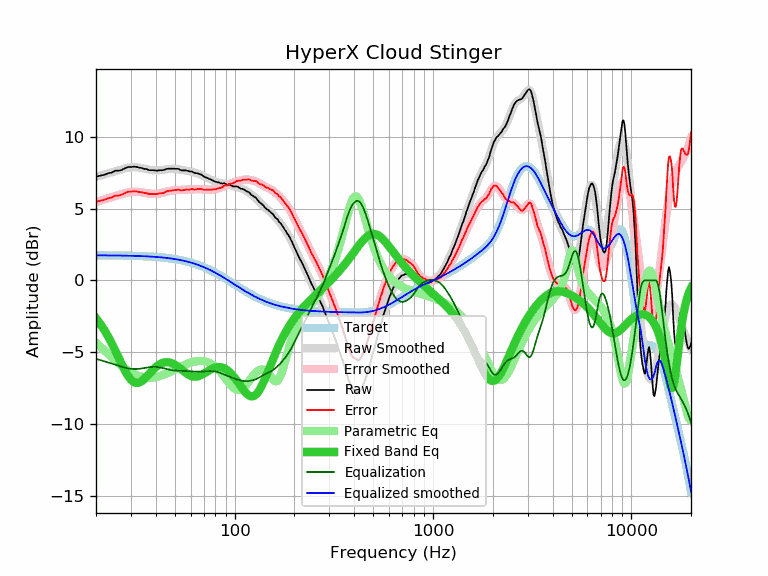

Source data for this figure (header and first rows):
frequency, raw, error, smoothed, error_smoothed, equalization, parametric_eq, equalized_raw, equalized_smoothed, target
20, 7.21, 5.47, 7.20, 5.46, -5.46, -2.63, 1.76, 1.74, 1.74
21, 7.29, 5.55, 7.29, 5.55, -5.55, -3.02, 1.75, 1.74, 1.74
22, 7.34, 5.60, 7.37, 5.63, -5.63, -3.44, 1.71, 1.74, 1.74
23, 7.45, 5.72, 7.45, 5.71, -5.71, -3.90, 1.74, 1.74, 1.74
24, 7.50, 5.77, 7.53, 5.79, -5.79, -4.38, 1.71, 1.74, 1.74
25, 7.63, 5.90, 7.60, 5.87, -5.87, -4.88, 1.76, 1.73, 1.73
26, 7.63, 5.90, 7.67, 5.94, -5.94, -5.38, 1.69, 1.73, 1.73
27, 7.69, 5.97, 7.74, 6.01, -6.01, -5.86, 1.68, 1.73, 1.73
28, 7.80, 6.08, 7.80, 6.07, -6.07, -6.29, 1.73, 1.72, 1.72
29, 7.89, 6.18, 7.84, 6.12, -6.12, -6.65, 1.77, 1.72, 1.72
30, 7.89, 6.18, 7.87, 6.15, -6.15, -6.92, 1.74, 1.71, 1.71
31, 7.91, 6.21, 7.88, 6.17, -6.17, -7.09, 1.74, 1.71, 1.71
32, 7.90, 6.20, 7.87, 6.17, -6.17, -7.15, 1.73, 1.70, 1.70
33, 7.84, 6.15, 7.85, 6.16, -6.16, -7.12, 1.69, 1.70, 1.70
34, 7.82, 6.14, 7.82, 6.13, -6.13, -7.02, 1.69, 1.69, 1.69
35, 7.76, 6.08, 7.78, 6.10, -6.10, -6.87, 1.66, 1.68, 1.68
36, 7.74, 6.07, 7.75, 6.07, -6.07, -6.70, 1.67, 1.67, 1.67
37, 7.67, 6.01, 7.71, 6.05, -6.05, -6.52, 1.63, 1.66, 1.66
38, 7.67, 6.02, 7.68, 6.03, -6.03, -6.34, 1.65, 1.65, 1.65
39, 7.66, 6.02, 7.66, 6.02, -6.02, -6.18, 1.64, 1.64, 1.64
40, 7.64, 6.01, 7.66, 6.02, -6.02, -6.04, 1.62, 1.63, 1.63
41, 7.64, 6.02, 7.66, 6.03, -6.03, -5.92, 1.61, 1.62, 1.62
42, 7.67, 6.06, 7.67, 6.06, -6.06, -5.83, 1.62, 1.61, 1.61
43, 7.66, 6.07, 7.68, 6.09, -6.09, -5.76, 1.58, 1.60, 1.60
44, 7.68, 6.10, 7.71, 6.12, -6.12, -5.72, 1.56, 1.58, 1.58
45, 7.74, 6.17, 7.73, 6.16, -6.16, -5.70, 1.59, 1.57, 1.57
46, 7.77, 6.22, 7.75, 6.19, -6.19, -5.70, 1.58, 1.55, 1.55
47, 7.77, 6.24, 7.76, 6.22, -6.22, -5.72, 1.55, 1.54, 1.54
48, 7.77, 6.25, 7.77, 6.25, -6.25, -5.76, 1.52, 1.52, 1.52
49, 7.77, 6.27, 7.77, 6.27, -6.27, -5.81, 1.51, 1.50, 1.50
50, 7.77, 6.29, 7.76, 6.28, -6.28, -5.87, 1.49, 1.48, 1.48
51, 7.76, 6.30, 7.75, 6.29, -6.29, -5.95, 1.48, 1.46, 1.46
52, 7.76, 6.32, 7.74, 6.29, -6.29, -6.03, 1.47, 1.44, 1.44
53, 7.69, 6.27, 7.72, 6.29, -6.29, -6.12, 1.40, 1.42, 1.42
54, 7.65, 6.26, 7.69, 6.30, -6.30, -6.21, 1.36, 1.40, 1.40
55, 7.65, 6.28, 7.67, 6.30, -6.30, -6.30, 1.36, 1.38, 1.38
56, 7.65, 6.30, 7.65, 6.30, -6.30, -6.39, 1.35, 1.35, 1.35
57, 7.65, 6.33, 7.63, 6.31, -6.31, -6.46, 1.35, 1.33, 1.33
58, 7.62, 6.32, 7.61, 6.32, -6.32, -6.53, 1.31, 1.30, 1.30
59, 7.58, 6.31, 7.59, 6.32, -6.32, -6.59, 1.26, 1.27, 1.27
60, 7.58, 6.34, 7.57, 6.33, -6.33, -6.64, 1.25, 1.24, 1.24
61, 7.57, 6.36, 7.55, 6.34, -6.34, -6.68, 1.24, 1.22, 1.22
62, 7.51, 6.33, 7.53, 6.34, -6.34, -6.70, 1.17, 1.19, 1.19
63, 7.47, 6.32, 7.50, 6.35, -6.35, -6.71, 1.13, 1.16, 1.16
64, 7.46, 6.34, 7.47, 6.35, -6.35, -6.70, 1.11, 1.12, 1.12
65, 7.45, 6.36, 7.44, 6.35, -6.35, -6.69, 1.10, 1.09, 1.09
66, 7.41, 6.36, 7.41, 6.35, -6.35, -6.66, 1.06, 1.06, 1.06
67, 7.38, 6.36, 7.37, 6.35, -6.35, -6.62, 1.04, 1.02, 1.02
68, 7.36, 6.37, 7.33, 6.34, -6.34, -6.58, 1.02, 0.99, 0.99
69, 7.29, 6.34, 7.29, 6.34, -6.34, -6.54, 0.96, 0.95, 0.95
70, 7.22, 6.31, 7.25, 6.33, -6.33, -6.49, 0.90, 0.92, 0.92
71, 7.18, 6.30, 7.20, 6.32, -6.32, -6.43, 0.86, 0.88, 0.88
72, 7.15, 6.31, 7.16, 6.32, -6.32, -6.38, 0.84, 0.84, 0.84
73, 7.11, 6.31, 7.12, 6.31, -6.31, -6.33, 0.80, 0.81, 0.81
74, 7.08, 6.32, 7.08, 6.31, -6.31, -6.28, 0.77, 0.77, 0.77
75, 7.04, 6.31, 7.04, 6.31, -6.31, -6.23, 0.73, 0.73, 0.73
76, 7.01, 6.32, 7.01, 6.32, -6.32, -6.19, 0.70, 0.69, 0.69
77, 6.97, 6.32, 6.97, 6.32, -6.32, -6.15, 0.65, 0.65, 0.65
78, 6.94, 6.33, 6.94, 6.33, -6.33, -6.12, 0.62, 0.61, 0.61
79, 6.90, 6.33, 6.91, 6.34, -6.34, -6.09, 0.57, 0.57, 0.57
... 553 more rows
